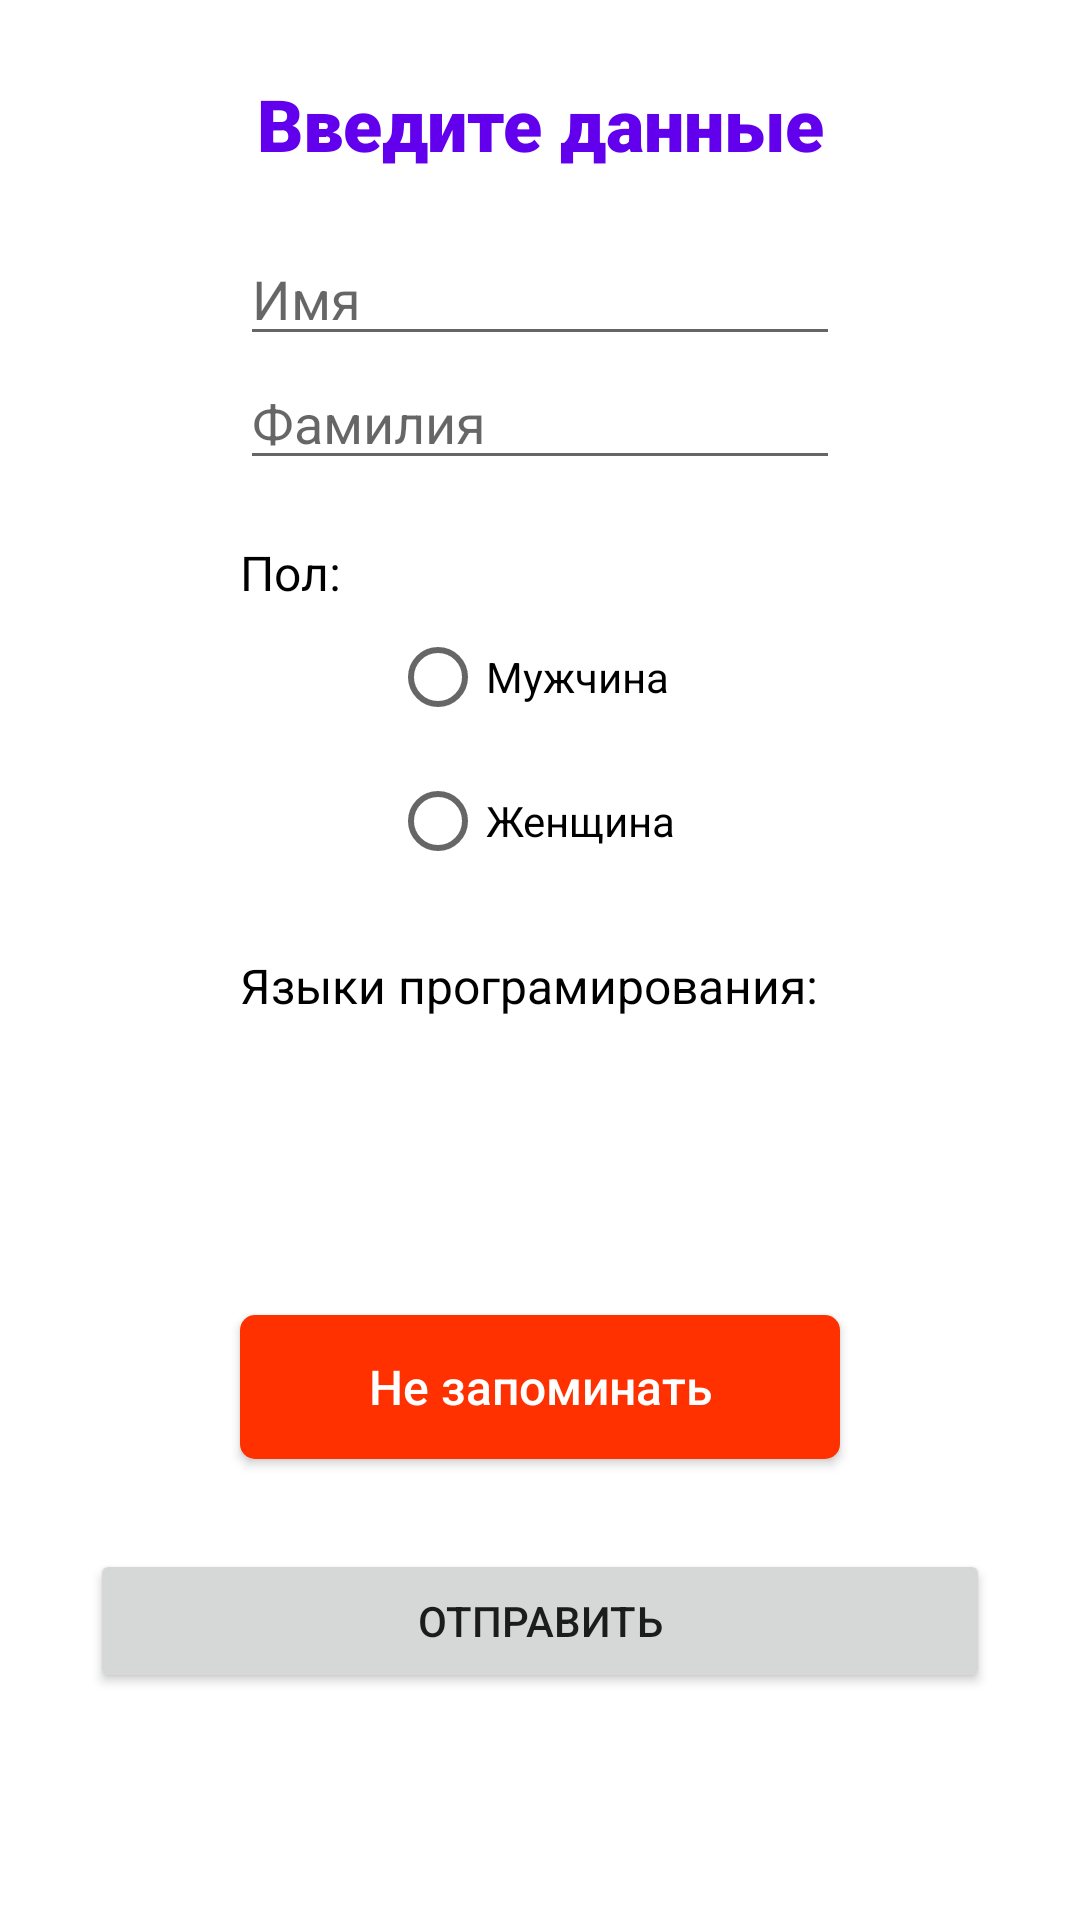

Produce the Android XML layout that renders to this screen, including the resource entries it uses.
<!-- AndroidManifest.xml: application theme Theme.GettingToKnowAndroidPlatform -->
<!-- res/layout/test_linear_layout.xml -->
<?xml version="1.0" encoding="utf-8"?>
<LinearLayout xmlns:android="http://schemas.android.com/apk/res/android"
    android:layout_width="match_parent"
    android:layout_height="match_parent"
    android:orientation="vertical">

    <TextView
        android:id="@+id/textView"

        android:layout_width="match_parent"
        android:layout_height="wrap_content"
        android:layout_marginTop="25dp"
        android:fontFamily="sans-serif-black"
        android:text="Введите данные"
        android:textAlignment="center"
        android:textColor="#6200EE"
        android:textSize="24sp" />

    <EditText
        android:layout_width="200dp"
        android:layout_height="wrap_content"
        android:layout_gravity="center"
        android:layout_marginTop="20dp"
        android:hint="Имя" />

    <EditText
        android:layout_width="200dp"
        android:layout_height="wrap_content"
        android:layout_gravity="center"
        android:hint="Фамилия" />

    <RadioGroup
        android:layout_width="200dp"
        android:layout_height="wrap_content"
        android:layout_gravity="center"
        android:layout_marginTop="20dp">

        <TextView
            android:layout_width="wrap_content"
            android:layout_height="wrap_content"
            android:text="Пол: "
            android:textColor="@color/black"
            android:textSize="16dp"

            />

        <RadioButton
            android:layout_width="wrap_content"
            android:layout_height="wrap_content"
            android:layout_marginLeft="50dp"
            android:text="Мужчина" />

        <RadioButton
            android:layout_width="wrap_content"
            android:layout_height="wrap_content"
            android:layout_marginLeft="50dp"
            android:text="Женщина" />

    </RadioGroup>

    <LinearLayout
        android:layout_width="200dp"
        android:layout_height="wrap_content"
        android:layout_gravity="center"
        android:layout_marginTop="20dp"
        android:orientation="horizontal">

        <TextView
            android:layout_width="wrap_content"
            android:layout_height="wrap_content"
            android:text="Языки програмирования:"
            android:textColor="@color/black"
            android:textSize="16dp"

            />

        <CheckBox
            android:layout_width="wrap_content"
            android:layout_height="wrap_content"
            android:layout_marginLeft="50dp"
            android:text="С++" />

        <CheckBox
            android:layout_width="wrap_content"
            android:layout_height="wrap_content"
            android:layout_marginLeft="50dp"
            android:text="Java" />

        <CheckBox
            android:layout_width="wrap_content"
            android:layout_height="wrap_content"
            android:layout_marginLeft="50dp"
            android:text="Kotlin" />

    </LinearLayout>


    <ToggleButton
        android:id="@+id/remember_button"
        android:layout_width="200dp"
        android:layout_height="wrap_content"
        android:layout_gravity="center"
        android:layout_marginTop="20dp"
        android:textColor="@color/white"
        android:textOff="Не запоминать"
        android:textOn="Запомнить меня"
        android:textAllCaps="false"
        android:background="@drawable/rounded_corner_button_off"
        android:textSize="16dp"
        />

    <Button
        android:id="@+id/submit_button"
        android:layout_width="300dp"
        android:layout_height="wrap_content"
        android:layout_gravity="center"
        android:layout_marginTop="30dp"
        android:text="Отправить"
        android:onClick="onClick"/>


</LinearLayout>
<!-- resources referenced by this layout -->
<resources>
  <color name="black">#FF000000</color>
  <color name="white">#FFFFFFFF</color>
  <!-- drawable rounded_corner_button_off (drawable) -->
  <?xml version="1.0" encoding="utf-8"?>
  <selector xmlns:android="http://schemas.android.com/apk/res/android">
      <item>
          <shape android:shape="rectangle">
              <solid android:color="@color/my_red"/>
              
              <corners android:radius="5dp" />
          </shape>
      </item>
  </selector>
  <style name="Theme.GettingToKnowAndroidPlatform" parent="Theme.MaterialComponents.DayNight.DarkActionBar">
          
          <item name="colorPrimary">@color/purple_500</item>
          <item name="colorPrimaryVariant">@color/purple_700</item>
          <item name="colorOnPrimary">@color/white</item>
          
          <item name="colorSecondary">@color/teal_200</item>
          <item name="colorSecondaryVariant">@color/teal_700</item>
          <item name="colorOnSecondary">@color/black</item>
          
          <item name="android:statusBarColor" tools:targetApi="l">?attr/colorPrimaryVariant</item>
          
      </style>
  <color name="my_red">#FF3100</color>
  <color name="purple_500">#FF6200EE</color>
  <color name="purple_700">#FF3700B3</color>
  <color name="teal_200">#FF03DAC5</color>
  <color name="teal_700">#FF018786</color>
</resources>
